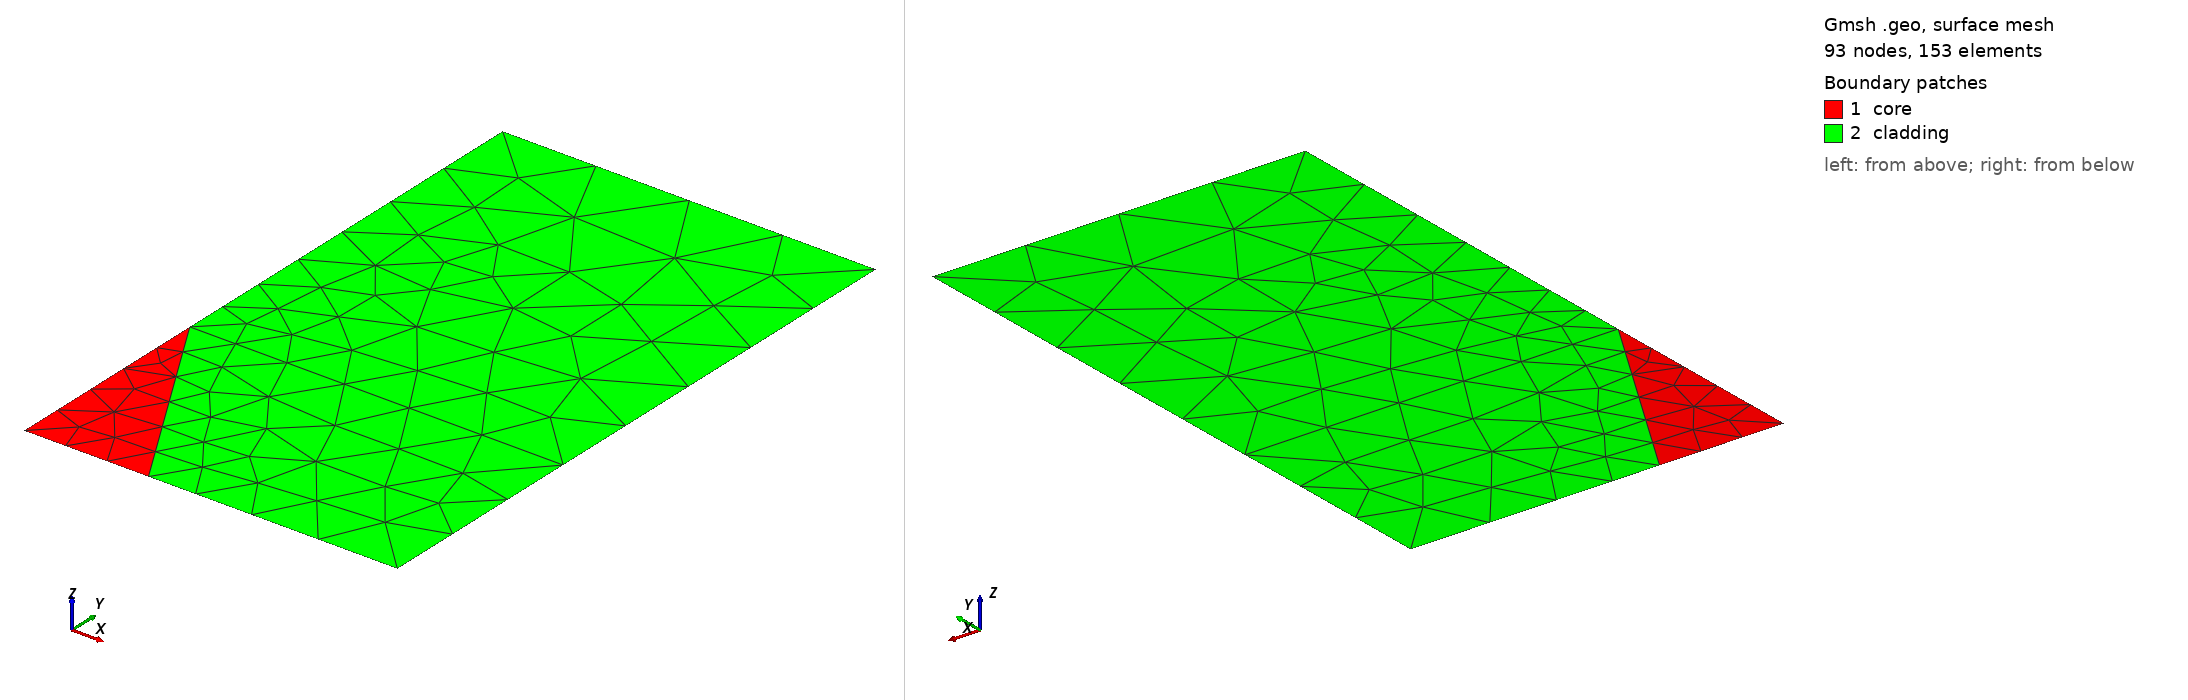

Gmsh geometry script, surface-meshed: 93 nodes, 153 surface elements. Boundary patches (legend numbers): 1 core, 2 cladding. Left view from above one corner, right view from below the opposite corner. Legend entries are the model's physical surfaces. The drawing asked Gmsh for element sizes between 1% and 20% of the model's largest extent; the script's own settings can give other sizes.

=== fig7_triangular_core.geo (drawn) ===
SetFactory("Built-in");

// Half-section of the equilateral triangular-core waveguide used for Figure 7.
// The scale parameter t is normalized to 1 in this geometry.
t = 1.0;
X = 3.0*t;
Y = 5.0*t;
Hc = Sqrt(3.0)*t;
lc = 0.75*t;

Point(1) = {0, 0, 0, lc/2};
Point(2) = {1*t, 0, 0, lc/2};
Point(3) = {0, Hc, 0, lc/2};
Point(4) = {X, 0, 0, lc};
Point(5) = {X, Hc, 0, lc};
Point(6) = {X, Y, 0, lc};
Point(7) = {0, Y, 0, lc};

Line(1) = {1, 2}; // lower core edge
Line(2) = {2, 3}; // slanted core edge
Line(3) = {3, 1}; // symmetry core edge
Line(4) = {2, 4}; // bottom cladding
Line(5) = {4, 5}; // right cladding below core top
Line(6) = {5, 3}; // interface continuation at core top
Line(7) = {5, 6}; // right cladding above core top
Line(8) = {6, 7}; // top boundary
Line(9) = {7, 3}; // symmetry upper boundary

Curve Loop(301) = {1, 2, 3};
Plane Surface(301) = {301}; // triangular core

Curve Loop(302) = {4, 5, 6, -2};
Plane Surface(302) = {302}; // lower/right cladding

Curve Loop(303) = {-6, 7, 8, 9};
Plane Surface(303) = {303}; // upper cladding

Physical Surface("core", 301) = {301};
Physical Surface("cladding", 302) = {302, 303};

Physical Curve("symmetry_x0", 31) = {3, 9};
Physical Curve("outer_bottom", 32) = {1, 4};
Physical Curve("outer_right", 33) = {5, 7};
Physical Curve("outer_top", 34) = {8};
Physical Curve("core_interface", 35) = {2, 6};

Mesh.MshFileVersion = 4.1;
Mesh.Binary = 0;
